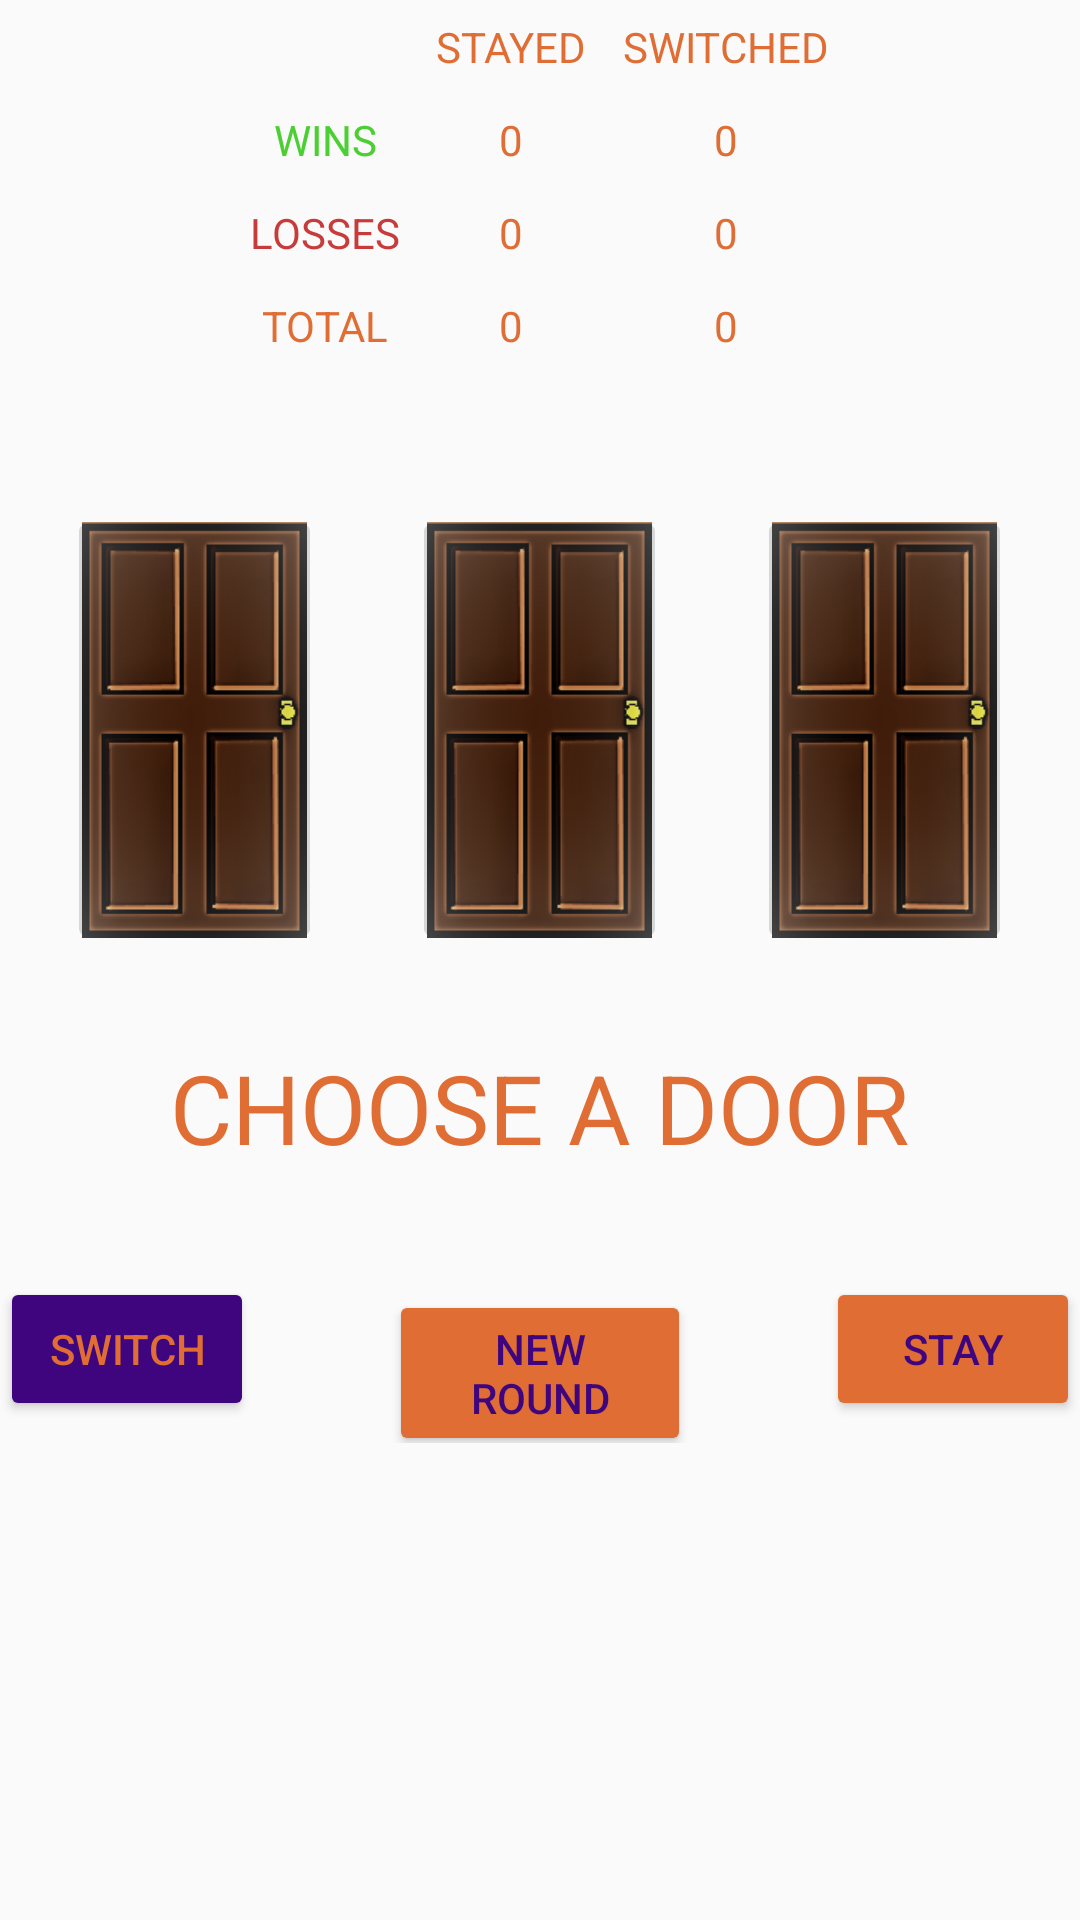

Here is an Android app screen rendered from its layout file. Give the layout XML and the strings, colors and styles it references.
<!-- AndroidManifest.xml: application theme AppTheme -->
<!-- res/layout/fragment_game.xml -->
<?xml version="1.0" encoding="utf-8"?>
<FrameLayout xmlns:android="http://schemas.android.com/apk/res/android"
    xmlns:tools="http://schemas.android.com/tools"
    android:layout_width="match_parent"
    android:layout_height="match_parent"
    tools:context=".GameFragment">

    <LinearLayout
        android:layout_width="match_parent"
        android:layout_height="match_parent"
        android:layout_gravity="top"
        android:orientation="vertical">


        <GridLayout
            android:layout_width="wrap_content"
            android:layout_height="wrap_content"
            android:layout_gravity="center"
            android:paddingBottom="45dp">


            <TextView
                android:layout_column="1"
                android:layout_gravity="center"
                android:layout_margin="6dp"
                android:layout_row="0"
                android:text="@string/stayed"
                android:textColor="@color/colorAccent"
                android:textColorHighlight="@color/darkBlue" />
            <TextView
                android:layout_column="2"
                android:layout_gravity="center"
                android:layout_margin="6dp"
                android:layout_row="0"
                android:text="@string/switched"
                android:textColor="@color/colorAccent"
                android:textColorHighlight="@color/darkBlue" />

            <TextView
                android:layout_column="0"
                android:layout_gravity="center"
                android:layout_margin="6dp"
                android:layout_row="1"
                android:text="@string/wins"
                android:textColor="#FF4CCF32"
                android:textColorHighlight="@color/darkBlue" />

            <TextView
                android:layout_column="0"
                android:layout_gravity="center"
                android:layout_margin="6dp"
                android:layout_row="2"
                android:text="@string/loss"
                android:textColor="#FFC83B3B"
                android:textColorHighlight="@color/darkBlue" />

            <TextView
                android:layout_column="0"
                android:layout_gravity="center"
                android:layout_margin="6dp"
                android:layout_row="3"
                android:text="@string/total"
                android:textColor="@color/colorAccent"
                android:textColorHighlight="@color/darkBlue" />

            
            <TextView
                android:id="@+id/valueTL"
                android:layout_column="1"
                android:layout_gravity="center"
                android:layout_margin="6dp"
                android:layout_row="1"
                android:text="@string/defaultInt"
                android:textColor="@color/colorAccent"
                android:textColorHighlight="@color/darkBlue" />

            <TextView
                android:id="@+id/valueML"
                android:layout_column="1"
                android:layout_gravity="center"
                android:layout_margin="6dp"
                android:layout_row="2"
                android:text="@string/defaultInt"
                android:textColor="@color/colorAccent"
                android:textColorHighlight="@color/darkBlue" />

            <TextView
                android:id="@+id/valueBL"
                android:layout_column="1"
                android:layout_gravity="center"
                android:layout_margin="6dp"
                android:layout_row="3"
                android:text="@string/defaultInt"
                android:textColor="@color/colorAccent"
                android:textColorHighlight="@color/darkBlue" />

            <TextView
                android:id="@+id/valueTR"
                android:layout_column="2"
                android:layout_gravity="center"
                android:layout_margin="6dp"
                android:layout_row="1"
                android:text="@string/defaultInt"
                android:textColor="@color/colorAccent"
                android:textColorHighlight="@color/darkBlue" />

            <TextView
                android:id="@+id/valueMR"
                android:layout_column="2"
                android:layout_gravity="center"
                android:layout_margin="6dp"
                android:layout_row="2"
                android:text="@string/defaultInt"
                android:textColor="@color/colorAccent"
                android:textColorHighlight="@color/darkBlue" />

            <TextView
                android:id="@+id/valueBR"
                android:layout_column="2"
                android:layout_gravity="center"
                android:layout_margin="6dp"
                android:layout_row="3"
                android:text="@string/defaultInt"
                android:textColor="@color/colorAccent"
                android:textColorHighlight="@color/darkBlue" />

        </GridLayout>

        <include
            layout="@layout/doors"
            android:layout_width="wrap_content"
            android:layout_height="wrap_content"
            android:layout_gravity="center" />

        <TextView
            android:id="@+id/prompt"
            android:layout_width="wrap_content"
            android:layout_height="wrap_content"
            android:layout_gravity="center"
            android:paddingTop="30dp"
            android:text="@string/choose_a_door"
            android:textAlignment="center"
            android:textColor="@color/colorAccent"
            android:textColorHighlight="@color/darkBlue"
            android:textSize="32sp">

        </TextView>

        <LinearLayout
            android:layout_width="wrap_content"
            android:layout_height="wrap_content"
            android:orientation="horizontal"
            android:layout_gravity="center">

            <Button
                android:layout_width="0dp"
                android:layout_height="wrap_content"
                android:layout_weight="1"
                android:text="@string/switchButton"
                android:id="@+id/buttonSwitch"
                android:textColor="@color/colorAccent"
                android:layout_marginTop="35dp"
                android:layout_marginEnd="45dp"
                android:backgroundTint="@color/colorPrimaryDark"/>

            <Button
                android:layout_width="0dp"
                android:layout_height="wrap_content"
                android:layout_weight="1"
                android:text="@string/new_round"
                android:id="@+id/buttonNewRound"
                android:backgroundTint="@color/colorAccent"
                android:layout_marginTop="35dp"
                android:textColor="@color/colorPrimaryDark"/>

            <Button
                android:layout_width="0dp"
                android:layout_height="wrap_content"
                android:layout_weight="1"
                android:text="@string/stayButton"
                android:id="@+id/buttonStay"
                android:backgroundTint="@color/colorAccent"
                android:layout_marginTop="35dp"
                android:layout_marginStart="45dp"
                android:textColor="@color/colorPrimaryDark"/>



        </LinearLayout>

    </LinearLayout>

</FrameLayout>
<!-- res/layout/doors.xml (included above) -->
<?xml version="1.0" encoding="utf-8"?>
<LinearLayout xmlns:android="http://schemas.android.com/apk/res/android"
    android:orientation="horizontal"
    android:layout_gravity="center"
    android:layout_width="wrap_content"
    android:layout_height="wrap_content">

    <ImageButton
        android:id="@+id/door1"
        style="@style/door"
        android:layout_marginEnd="30dp"/>

    <ImageButton
        android:id="@+id/door2"
        style="@style/door" />

    <ImageButton
        android:id="@+id/door3"
        style="@style/door"
        android:layout_marginStart="30dp"/>

</LinearLayout>
<!-- resources referenced by this layout -->
<resources>
  <color name="colorAccent">#df6d34</color>
  <color name="colorPrimaryDark">#3e057f</color>
  <color name="darkBlue">#072a4a</color>
  <string name="choose_a_door">CHOOSE A DOOR</string>
  <string name="defaultInt">0</string>
  <string name="loss">LOSSES</string>
  <string name="new_round">NEW ROUND</string>
  <string name="stayButton">STAY</string>
  <string name="stayed">STAYED</string>
  <string name="switchButton">SWITCH</string>
  <string name="switched">SWITCHED</string>
  <string name="total">TOTAL</string>
  <string name="wins">WINS</string>
  <style name="door">
          <item name="android:layout_width">wrap_content</item>
          <item name="android:layout_height">wrap_content</item>
          <item name="android:padding">5dp</item>
          <item name="android:src">@drawable/door</item>
      </style>
  <style name="AppTheme" parent="Theme.AppCompat.Light.DarkActionBar">
          
          <item name="colorPrimary">@android:color/background_dark</item>
          <item name="colorPrimaryDark">@color/darkBlue</item>
          <item name="colorAccent">@color/colorAccent</item>
      </style>
  <!-- drawable door (drawable) -->
  <?xml version="1.0" encoding="utf-8"?>
  <level-list xmlns:android="http://schemas.android.com/apk/res/android">
  
      <item
          android:drawable="@drawable/closed_door"
          android:maxLevel="0" />
  
      <item
          android:drawable="@drawable/closed_door_chosen"
          android:maxLevel="1" />
  
      <item
          android:drawable="@drawable/car"
          android:maxLevel="2" />
  
      <item
          android:drawable="@drawable/goat"
          android:maxLevel="3" />
  
      <item
          android:drawable="@drawable/three"
          android:maxLevel="4" />
  
      <item
          android:drawable="@drawable/two"
          android:maxLevel="5" />
  
      <item
          android:drawable="@drawable/one"
          android:maxLevel="6" />
  
  
  </level-list>
  <!-- drawable closed_door: png bitmap (drawable-xhdpi, 27540 bytes) -->
  <!-- drawable closed_door_chosen: png bitmap (drawable-xhdpi, 40513 bytes) -->
  <!-- drawable car: png bitmap (drawable-xhdpi, 38291 bytes) -->
  <!-- drawable goat: png bitmap (drawable-xhdpi, 48363 bytes) -->
  <!-- drawable three: png bitmap (drawable-xhdpi, 44708 bytes) -->
  <!-- drawable two: png bitmap (drawable-xhdpi, 44401 bytes) -->
  <!-- drawable one: png bitmap (drawable-xhdpi, 43490 bytes) -->
</resources>
